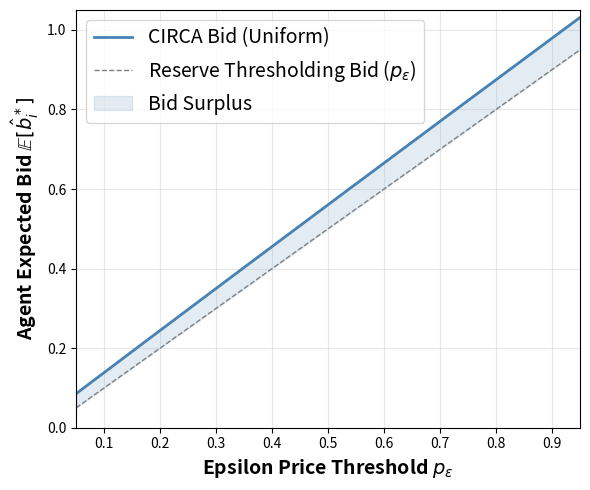

Recreate this plot in Python.
import numpy as np
import matplotlib.pyplot as plt
from scipy import integrate

def f(z, pe):
    """PDF of v^p for uniform distribution"""
    if z <= pe / 2:
        return 2 * np.log(pe) / (pe - 1)
    else:
        return 2 * np.log(2 * z) / (pe - 1)

def F(z, pe):
    """CDF of v^p for uniform distribution"""
    if z <= pe / 2:
        return 2 * z * np.log(pe) / (pe - 1)
    else:
        return (2 * z * (np.log(2 * z) - 1) + pe) / (pe - 1)

def integrand(z, pe):
    """z * f(z) * (1 - F(z))"""
    if z <= 0:
        return 0.0
    return z * f(z, pe) * (1 - F(z, pe))

def expected_bid(pe):
    """E[b*] = p_epsilon + integral from 0 to 1/2 of z*f(z)*(1-F(z))dz"""
    vec_integrand = np.vectorize(lambda z: integrand(z, pe))
    # Split at breakpoint pe/2 for numerical accuracy
    I1, _ = integrate.quad(vec_integrand, 1e-10, pe / 2)
    I2, _ = integrate.quad(vec_integrand, pe / 2, 0.5)
    return pe + I1 + I2

# p_epsilon must be in (0,1) but practically agents need p_epsilon < 1
# Also p_epsilon > 0 for log to be defined; use range (0.05, 0.95)
pe_values = np.linspace(0.05, 0.95, 400)
eb_values = np.array([expected_bid(pe) for pe in pe_values])

fig, ax = plt.subplots(figsize=(6, 5))
ax.plot(pe_values, eb_values, color='steelblue', linewidth=2, label=r'CIRCA Bid (Uniform)')
ax.plot(pe_values, pe_values, color='gray', linewidth=1, linestyle='--', label=r'Reserve Thresholding Bid ($p_\epsilon$)')
ax.fill_between(pe_values, pe_values, eb_values, alpha=0.15, color='steelblue', label='Bid Surplus')

ax.set_xlabel(r'Epsilon Price Threshold $p_\epsilon$', fontsize="14", fontweight='bold')
ax.set_ylabel(r'Agent Expected Bid $\mathbb{E}[\hat{b}_i^*]$', fontsize="14", fontweight='bold')
ax.legend(fontsize=14)
ax.set_xlim(0.05, 0.95)
ax.set_ylim(0, 1.05)
ax.grid(True, alpha=0.3)

plt.tight_layout()
plt.savefig('expected_bid_uniform.png', dpi=150)
plt.show()
